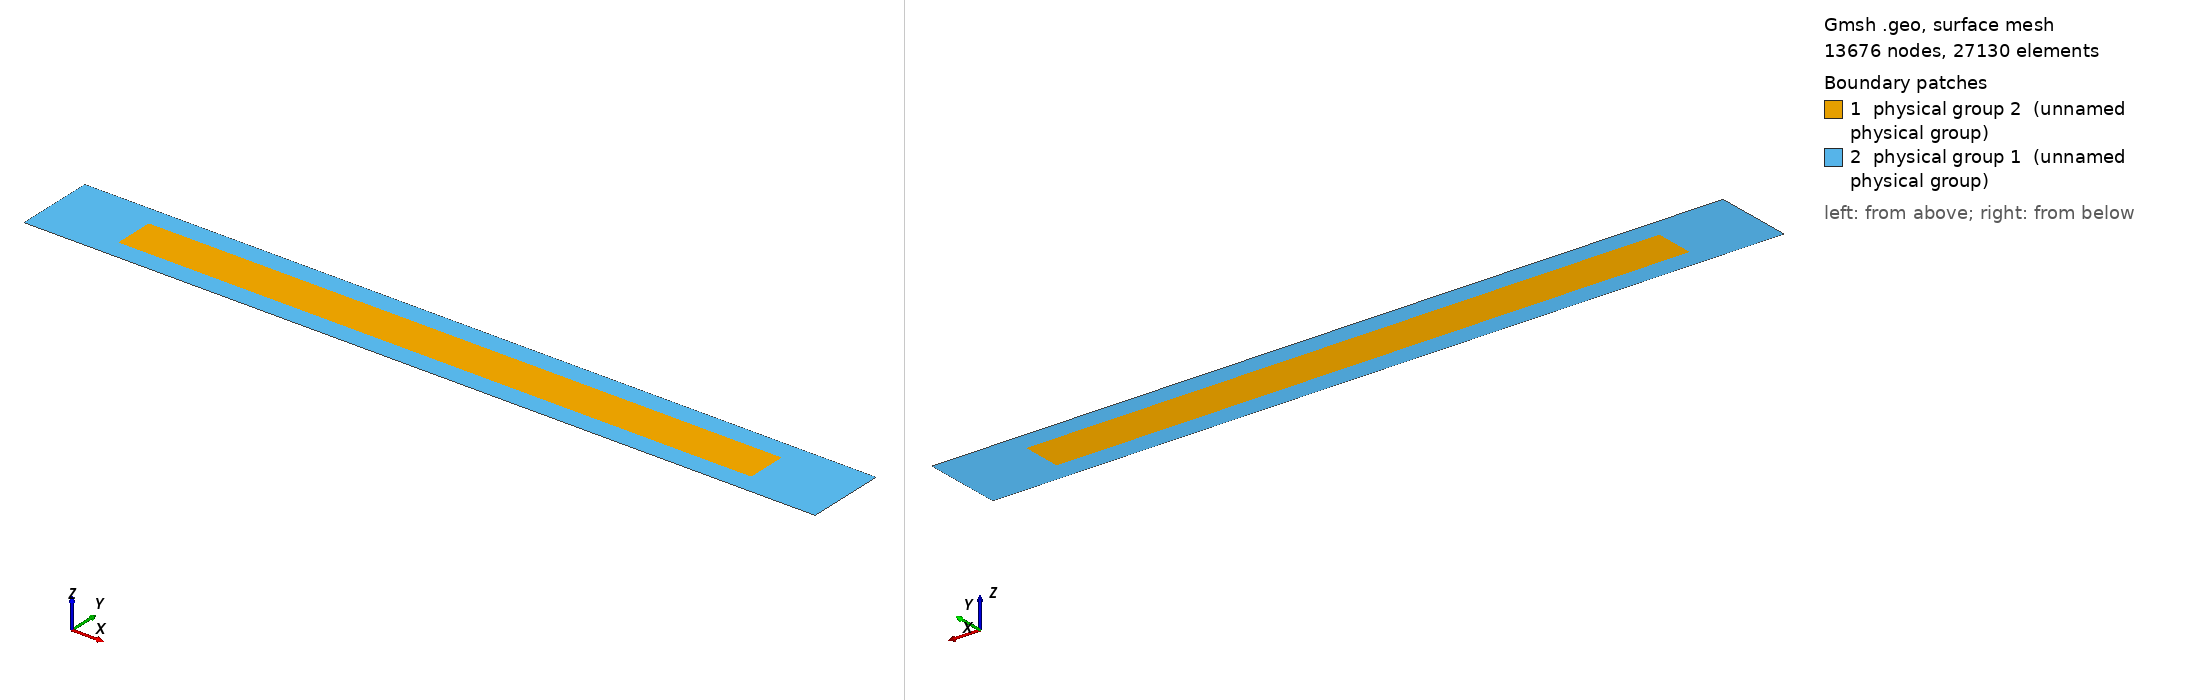

Gmsh geometry script, surface-meshed: 13676 nodes, 27130 surface elements. Boundary patches (legend numbers): 1 physical group 2 (unnamed physical group), 2 physical group 1 (unnamed physical group). Left view from above one corner, right view from below the opposite corner. Legend entries are the model's physical surfaces. The drawing asked Gmsh for element sizes between 1% and 20% of the model's largest extent; the script's own settings can give other sizes.

=== rectangular.geo (drawn) ===
basin_x = 1000;
basin_y = 100;

site_x = 800;
site_y = 50;

site_x_start = basin_x/2 - site_x/2;
site_y_start = basin_y/2 - site_y/2;

element_size = 2;
element_size_coarse = 10;

Point(1) = {0, 0, 0, element_size_coarse};
Point(2) = {basin_x, 0, 0, element_size_coarse};
Point(3) = {basin_x, basin_y, 0, element_size_coarse};
Point(4) = {0, basin_y, 0, element_size_coarse};


Line(100) = {3, 4};
Line(101) = {4, 1};
Line(102) = {1, 2};
Line(103) = {2, 3};
Line Loop(104) = {100, 101, 102, 103};

// Generate site nodes
Point(1000) = {site_x_start, site_y_start, 0, element_size};
Extrude{site_x, 0, 0} { Point{1000}; Layers{site_x/element_size}; }
Extrude{0, site_y, 0} { Line{105}; Layers{site_y/element_size}; }
Line Loop(110) = {106, -108, -105, 107};
Plane Surface(111) = {104, 110};
Physical Line(1) = {101};
Physical Line(2) = {103};
Physical Line(3) = {100, 102};
Physical Surface(1) = {111};
Physical Surface(2) = {109};
